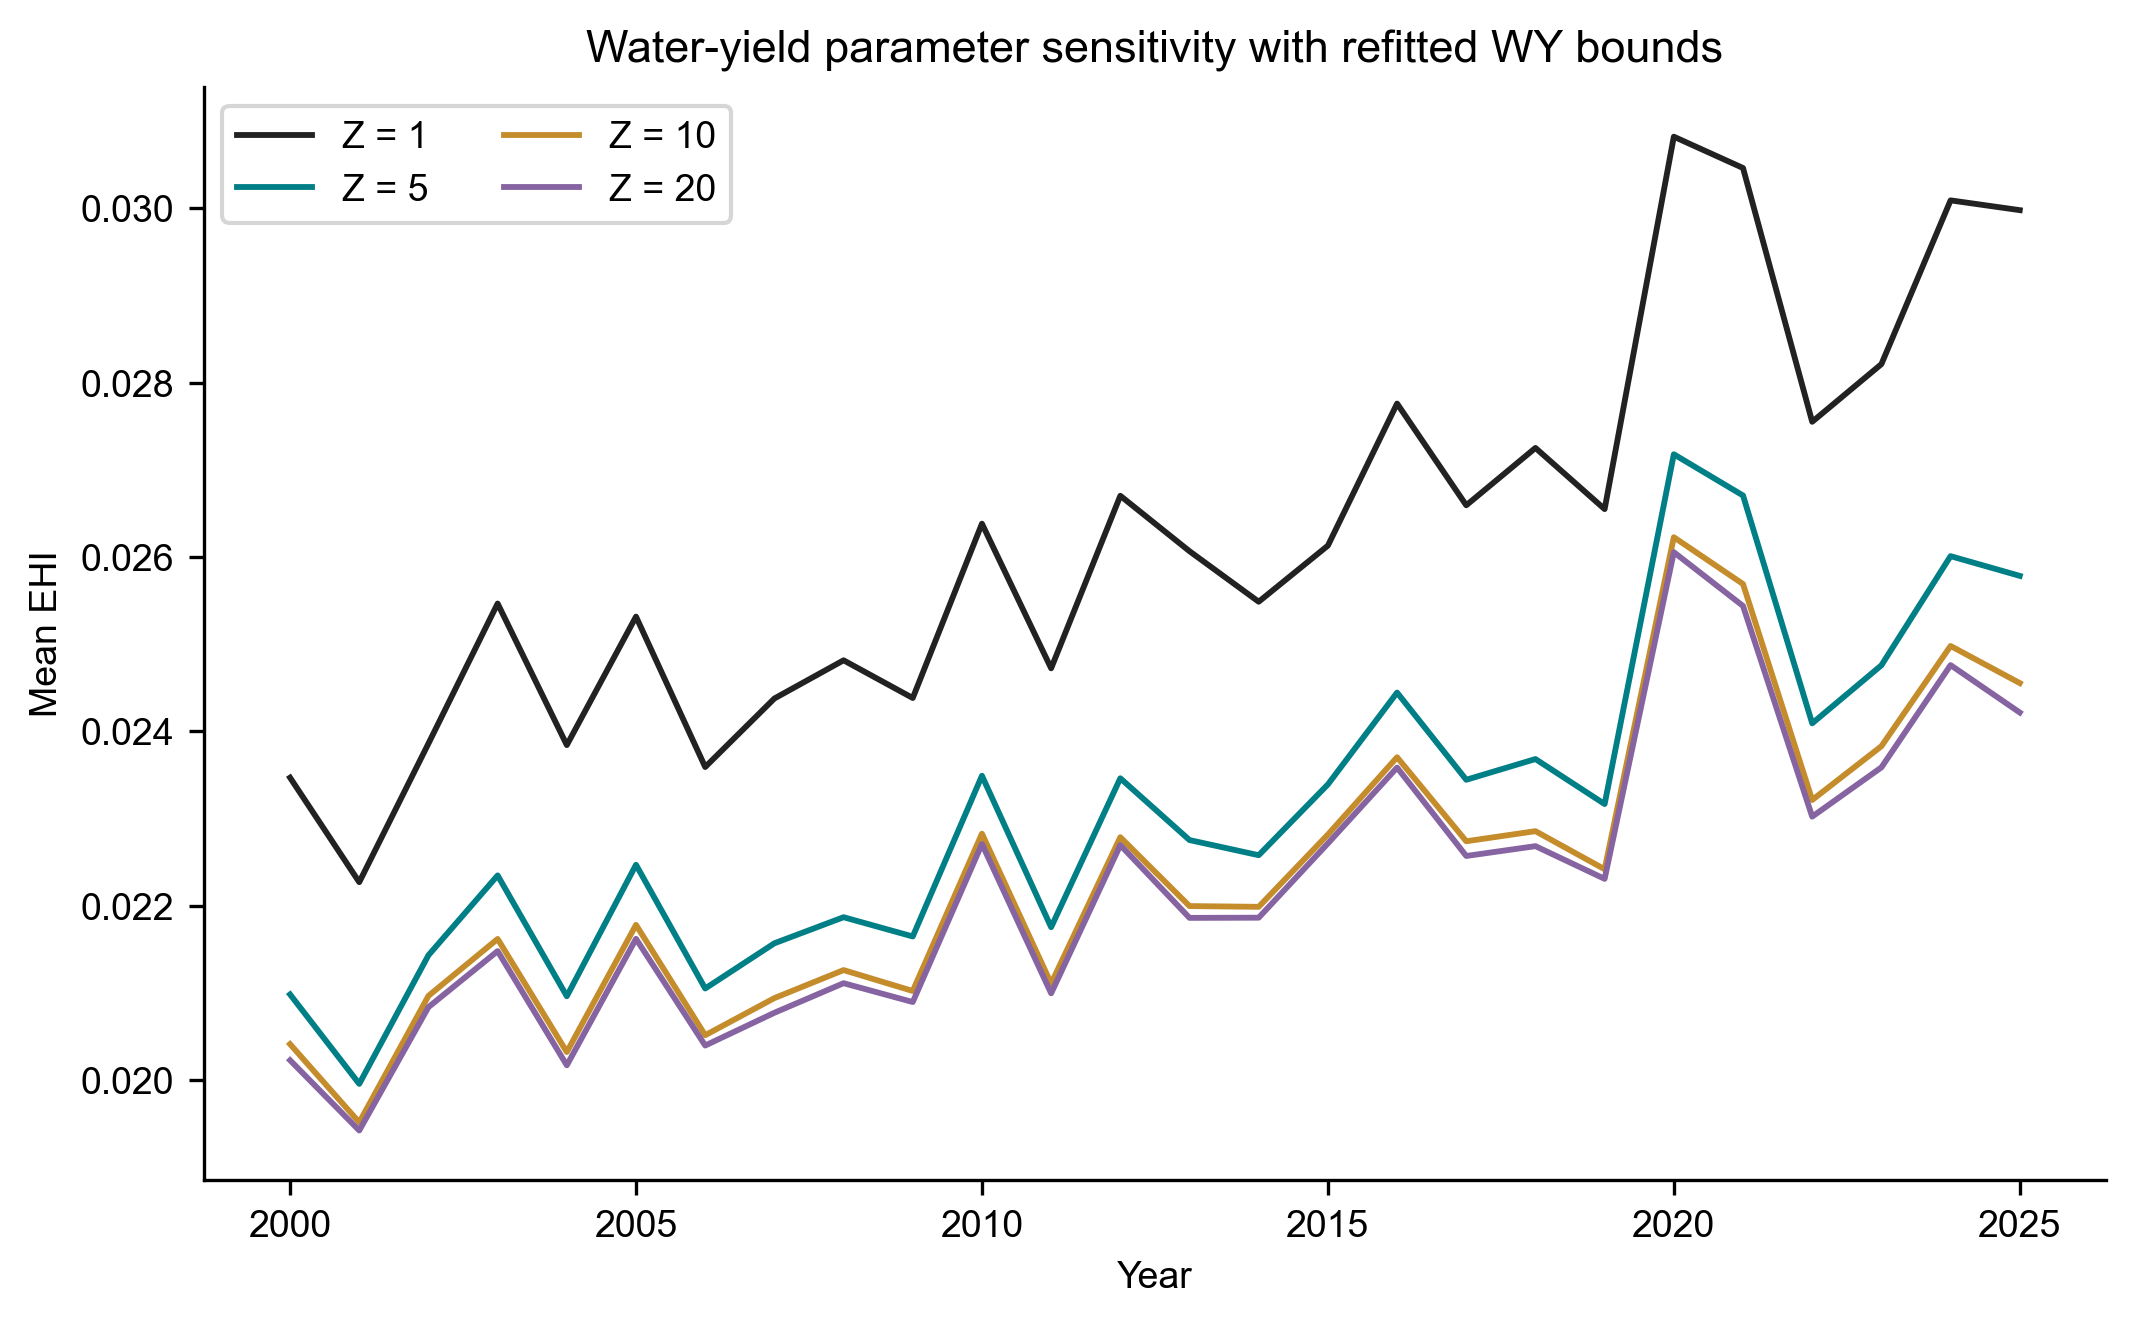

Source data for this figure (header and first rows):
record, Z, reference_values, low_mm, high_mm, year, cells, invalid_cells, EHI, WY_mm, period, delta, change_pct, threshold, mismatch_cells, mismatch_pct
WY_reference_bounds, 1, 46469614, 0, 3277, , , , , , , , , , , 
WY_reference_bounds, 5, 46469614, 0, 3170, , , , , , , , , , , 
WY_reference_bounds, 10, 46469614, 0, 3091, , , , , , , , , , , 
WY_reference_bounds, 20, 46469614, 0, 3019, , , , , , , , , , , 
annual_mean, 1, , , , 2000, 4072765, 0, 0.02347, 137.9, , , , , , 
annual_mean, 5, , , , 2000, 4072765, 0, 0.02099, 70.23, , , , , , 
annual_mean, 10, , , , 2000, 4072765, 0, 0.02042, 55.28, , , , , , 
annual_mean, 20, , , , 2000, 4072765, 0, 0.02023, 49.87, , , , , , 
annual_mean, 1, , , , 2001, 4072765, 0, 0.02227, 107.9, , , , , , 
annual_mean, 5, , , , 2001, 4072765, 0, 0.01996, 45.65, , , , , , 
annual_mean, 10, , , , 2001, 4072765, 0, 0.01952, 34.33, , , , , , 
annual_mean, 20, , , , 2001, 4072765, 0, 0.01943, 31.55, , , , , , 
annual_mean, 1, , , , 2002, 4072765, 0, 0.02386, 139.5, , , , , , 
annual_mean, 5, , , , 2002, 4072765, 0, 0.02144, 73.55, , , , , , 
annual_mean, 10, , , , 2002, 4072765, 0, 0.02097, 61.17, , , , , , 
annual_mean, 20, , , , 2002, 4072765, 0, 0.02084, 56.95, , , , , , 
annual_mean, 1, , , , 2003, 4072765, 0, 0.02547, 189.4, , , , , , 
annual_mean, 5, , , , 2003, 4072765, 0, 0.02235, 102.7, , , , , , 
annual_mean, 10, , , , 2003, 4072765, 0, 0.02162, 82.91, , , , , , 
annual_mean, 20, , , , 2003, 4072765, 0, 0.02148, 78.04, , , , , , 
annual_mean, 1, , , , 2004, 4072765, 0, 0.02384, 140.1, , , , , , 
annual_mean, 5, , , , 2004, 4072765, 0, 0.02096, 62.18, , , , , , 
annual_mean, 10, , , , 2004, 4072765, 0, 0.02033, 45.78, , , , , , 
annual_mean, 20, , , , 2004, 4072765, 0, 0.02017, 41.46, , , , , , 
annual_mean, 1, , , , 2005, 4072765, 0, 0.02532, 175.6, , , , , , 
annual_mean, 5, , , , 2005, 4072765, 0, 0.02247, 97.34, , , , , , 
annual_mean, 10, , , , 2005, 4072765, 0, 0.02178, 78.74, , , , , , 
annual_mean, 20, , , , 2005, 4072765, 0, 0.02162, 73.44, , , , , , 
annual_mean, 1, , , , 2006, 4072765, 0, 0.02359, 128.8, , , , , , 
annual_mean, 5, , , , 2006, 4072765, 0, 0.02105, 60.68, , , , , , 
annual_mean, 10, , , , 2006, 4072765, 0, 0.02052, 46.86, , , , , , 
annual_mean, 20, , , , 2006, 4072765, 0, 0.0204, 43.18, , , , , , 
annual_mean, 1, , , , 2007, 4072765, 0, 0.02438, 146.5, , , , , , 
annual_mean, 5, , , , 2007, 4072765, 0, 0.02157, 70.76, , , , , , 
annual_mean, 10, , , , 2007, 4072765, 0, 0.02094, 54.55, , , , , , 
annual_mean, 20, , , , 2007, 4072765, 0, 0.02078, 49.63, , , , , , 
annual_mean, 1, , , , 2008, 4072765, 0, 0.02482, 155.1, , , , , , 
annual_mean, 5, , , , 2008, 4072765, 0, 0.02187, 74.63, , , , , , 
annual_mean, 10, , , , 2008, 4072765, 0, 0.02126, 58.73, , , , , , 
annual_mean, 20, , , , 2008, 4072765, 0, 0.02111, 54.15, , , , , , 
annual_mean, 1, , , , 2009, 4072765, 0, 0.02438, 141.5, , , , , , 
annual_mean, 5, , , , 2009, 4072765, 0, 0.02165, 68.24, , , , , , 
annual_mean, 10, , , , 2009, 4072765, 0, 0.02103, 52.1, , , , , , 
annual_mean, 20, , , , 2009, 4072765, 0, 0.0209, 48.19, , , , , , 
annual_mean, 1, , , , 2010, 4072765, 0, 0.02638, 189.4, , , , , , 
annual_mean, 5, , , , 2010, 4072765, 0, 0.02349, 109.3, , , , , , 
annual_mean, 10, , , , 2010, 4072765, 0, 0.02283, 91.11, , , , , , 
annual_mean, 20, , , , 2010, 4072765, 0, 0.02271, 86.51, , , , , , 
annual_mean, 1, , , , 2011, 4072765, 0, 0.02472, 144.4, , , , , , 
annual_mean, 5, , , , 2011, 4072765, 0, 0.02176, 64.37, , , , , , 
annual_mean, 10, , , , 2011, 4072765, 0, 0.02111, 47.76, , , , , , 
annual_mean, 20, , , , 2011, 4072765, 0, 0.021, 44.33, , , , , , 
annual_mean, 1, , , , 2012, 4072765, 0, 0.0267, 185.8, , , , , , 
annual_mean, 5, , , , 2012, 4072765, 0, 0.02346, 97.09, , , , , , 
annual_mean, 10, , , , 2012, 4072765, 0, 0.02279, 78.91, , , , , , 
annual_mean, 20, , , , 2012, 4072765, 0, 0.0227, 75.2, , , , , , 
annual_mean, 1, , , , 2013, 4072765, 0, 0.02607, 169.8, , , , , , 
annual_mean, 5, , , , 2013, 4072765, 0, 0.02276, 80.45, , , , , , 
annual_mean, 10, , , , 2013, 4072765, 0, 0.022, 60.85, , , , , , 
annual_mean, 20, , , , 2013, 4072765, 0, 0.02186, 56.64, , , , , , 
... 60 more rows
